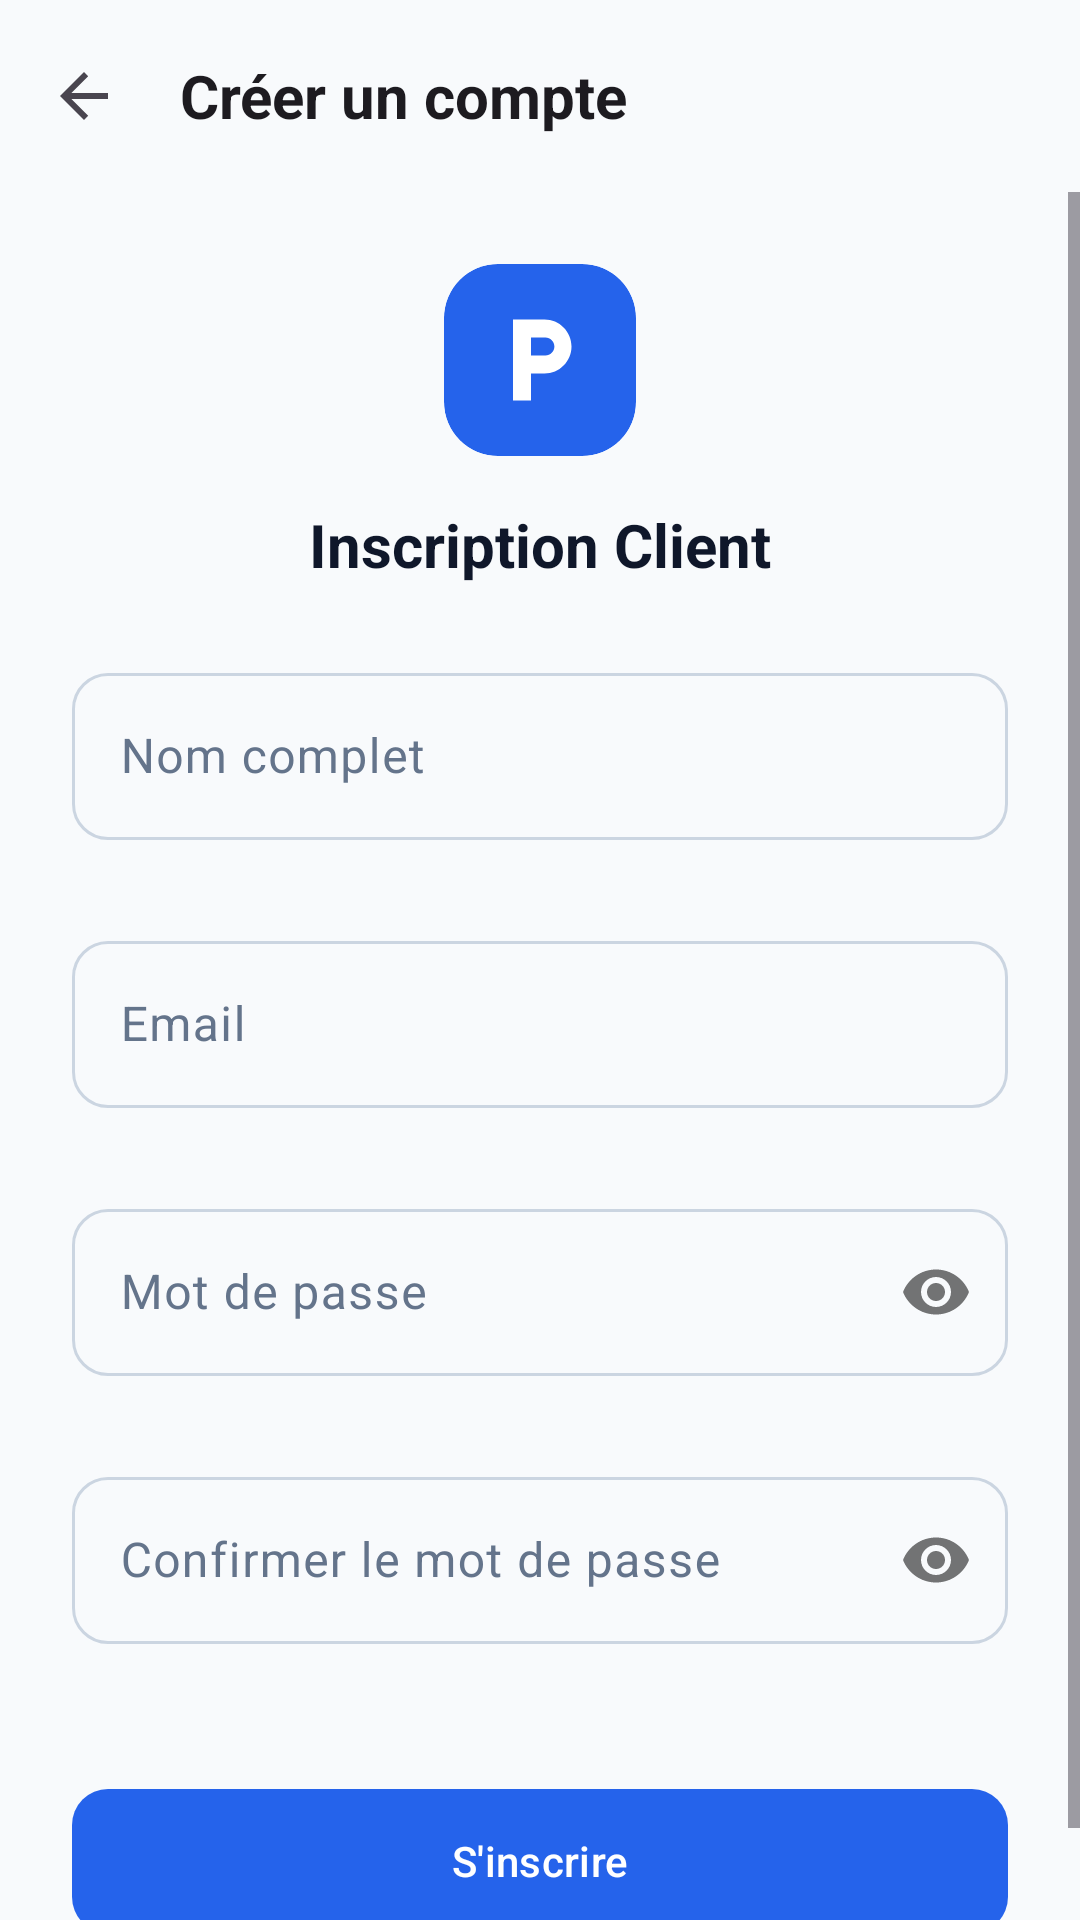

Produce the Android XML layout that renders to this screen, including the resource entries it uses.
<!-- AndroidManifest.xml: application theme Theme.EasyPark -->
<!-- res/layout/activity_register.xml -->
<?xml version="1.0" encoding="utf-8"?>
<LinearLayout xmlns:android="http://schemas.android.com/apk/res/android"
    xmlns:app="http://schemas.android.com/apk/res-auto"
    android:layout_width="match_parent"
    android:layout_height="match_parent"
    android:orientation="vertical"
    android:background="?android:attr/colorBackground">

    <com.google.android.material.appbar.MaterialToolbar
        android:id="@+id/toolbar"
        style="@style/Widget.EasyPark.Toolbar"
        android:layout_width="match_parent"
        android:layout_height="?attr/actionBarSize"
        app:title="Créer un compte"
        app:navigationIcon="?attr/homeAsUpIndicator" />

    <ScrollView
        android:layout_width="match_parent"
        android:layout_height="match_parent"
        android:fillViewport="true">

        <LinearLayout
            android:layout_width="match_parent"
            android:layout_height="wrap_content"
            android:gravity="center"
            android:orientation="vertical"
            android:padding="24dp">

            
            <com.google.android.material.card.MaterialCardView
                android:layout_width="64dp"
                android:layout_height="64dp"
                app:cardCornerRadius="18dp"
                app:cardBackgroundColor="?attr/colorPrimary"
                app:strokeWidth="0dp"
                android:layout_marginBottom="16dp">

                <ImageView
                    android:layout_width="36dp"
                    android:layout_height="36dp"
                    android:layout_gravity="center"
                    android:src="@drawable/ic_local_parking"
                    app:tint="?attr/colorOnPrimary"
                    android:importantForAccessibility="no" />
            </com.google.android.material.card.MaterialCardView>

            <TextView
                android:layout_width="wrap_content"
                android:layout_height="wrap_content"
                android:text="Inscription Client"
                android:textAppearance="@style/TextAppearance.EasyPark.Title"
                android:textColor="?attr/colorOnBackground"
                android:layout_marginBottom="24dp" />

            
            <com.google.android.material.textfield.TextInputLayout
                android:id="@+id/tilFullName"
                style="@style/Widget.EasyPark.TextInput"
                android:layout_width="match_parent"
                android:layout_height="wrap_content"
                android:hint="Nom complet"
                app:errorEnabled="true"
                android:layout_marginBottom="8dp">

                <com.google.android.material.textfield.TextInputEditText
                    android:id="@+id/etFullName"
                    android:layout_width="match_parent"
                    android:layout_height="wrap_content"
                    android:inputType="textPersonName" />
            </com.google.android.material.textfield.TextInputLayout>

            <com.google.android.material.textfield.TextInputLayout
                android:id="@+id/tilEmail"
                style="@style/Widget.EasyPark.TextInput"
                android:layout_width="match_parent"
                android:layout_height="wrap_content"
                android:hint="Email"
                app:errorEnabled="true"
                android:layout_marginBottom="8dp">

                <com.google.android.material.textfield.TextInputEditText
                    android:id="@+id/etEmail"
                    android:layout_width="match_parent"
                    android:layout_height="wrap_content"
                    android:inputType="textEmailAddress" />
            </com.google.android.material.textfield.TextInputLayout>

            <com.google.android.material.textfield.TextInputLayout
                android:id="@+id/tilPassword"
                style="@style/Widget.EasyPark.TextInput"
                android:layout_width="match_parent"
                android:layout_height="wrap_content"
                android:hint="Mot de passe"
                app:passwordToggleEnabled="true"
                app:errorEnabled="true"
                android:layout_marginBottom="8dp">

                <com.google.android.material.textfield.TextInputEditText
                    android:id="@+id/etPassword"
                    android:layout_width="match_parent"
                    android:layout_height="wrap_content"
                    android:inputType="textPassword" />
            </com.google.android.material.textfield.TextInputLayout>

            <com.google.android.material.textfield.TextInputLayout
                android:id="@+id/tilConfirmPassword"
                style="@style/Widget.EasyPark.TextInput"
                android:layout_width="match_parent"
                android:layout_height="wrap_content"
                android:hint="Confirmer le mot de passe"
                app:passwordToggleEnabled="true"
                app:errorEnabled="true"
                android:layout_marginBottom="24dp">

                <com.google.android.material.textfield.TextInputEditText
                    android:id="@+id/etConfirmPassword"
                    android:layout_width="match_parent"
                    android:layout_height="wrap_content"
                    android:inputType="textPassword" />
            </com.google.android.material.textfield.TextInputLayout>

            <ProgressBar
                android:id="@+id/progressBar"
                android:layout_width="wrap_content"
                android:layout_height="wrap_content"
                android:layout_gravity="center"
                android:visibility="gone"
                android:layout_marginBottom="16dp" />

            
            <com.google.android.material.button.MaterialButton
                android:id="@+id/btnRegister"
                style="@style/Widget.EasyPark.Button"
                android:layout_width="match_parent"
                android:layout_height="56dp"
                android:text="S'inscrire" />

        </LinearLayout>
    </ScrollView>
</LinearLayout>
<!-- resources referenced by this layout -->
<resources>
  <!-- drawable ic_local_parking (drawable) -->
  ﻿<?xml version="1.0" encoding="utf-8"?>
  <vector xmlns:android="http://schemas.android.com/apk/res/android"
      android:width="24dp"
      android:height="24dp"
      android:viewportWidth="24"
      android:viewportHeight="24"
      android:tint="?attr/colorControlNormal">
    <path
        android:fillColor="@android:color/white"
        android:pathData="M13 3H6v18h4v-6h3c3.31 0 6-2.69 6-6s-2.69-6-6-6zm.2 8H10V7h3.2c1.1 0 2 .9 2 2s-.9 2-2 2z"/>
  </vector>
  <style name="TextAppearance.EasyPark.Title" parent="TextAppearance.Material3.TitleLarge">
          <item name="android:fontFamily">sans-serif-medium</item>
          <item name="android:textSize">20sp</item>
          <item name="android:textStyle">bold</item>
      </style>
  <style name="Widget.EasyPark.Button" parent="Widget.Material3.Button">
          <item name="cornerRadius">@dimen/radius_button</item>
          <item name="android:fontFamily">sans-serif-medium</item>
      </style>
  <style name="Widget.EasyPark.TextInput" parent="Widget.Material3.TextInputLayout.OutlinedBox">
          <item name="boxCornerRadiusTopStart">@dimen/radius_button</item>
          <item name="boxCornerRadiusTopEnd">@dimen/radius_button</item>
          <item name="boxCornerRadiusBottomStart">@dimen/radius_button</item>
          <item name="boxCornerRadiusBottomEnd">@dimen/radius_button</item>
          <item name="android:fontFamily">sans-serif</item>
      </style>
  <style name="Widget.EasyPark.Toolbar" parent="Widget.Material3.Toolbar">
          <item name="titleTextAppearance">@style/TextAppearance.EasyPark.Title</item>
          <item name="android:background">?android:attr/colorBackground</item>
      </style>
  <style name="Theme.EasyPark" parent="Base.Theme.EasyPark" />
  <dimen name="radius_button">12dp</dimen>
  <color name="md_theme_light_primary">#2563EB</color>
  <color name="md_theme_light_onPrimary">#FFFFFF</color>
  <color name="md_theme_light_primaryContainer">#DBEAFE</color>
  <color name="md_theme_light_onPrimaryContainer">#1E3A8A</color>
  <color name="md_theme_light_secondary">#64748B</color>
  <color name="md_theme_light_onSecondary">#FFFFFF</color>
  <color name="md_theme_light_error">#B91C1C</color>
  <color name="md_theme_light_onError">#FFFFFF</color>
  <color name="md_theme_light_errorContainer">#FEE2E2</color>
  <color name="md_theme_light_onErrorContainer">#7F1D1D</color>
  <color name="md_theme_light_background">#F8FAFC</color>
  <color name="md_theme_light_onBackground">#0F172A</color>
  <color name="md_theme_light_surface">#FFFFFF</color>
  <color name="md_theme_light_onSurface">#0F172A</color>
  <color name="md_theme_light_surfaceVariant">#F1F5F9</color>
  <color name="md_theme_light_onSurfaceVariant">#64748B</color>
  <color name="md_theme_light_outline">#CBD5E1</color>
  <style name="TextAppearance.EasyPark.Display" parent="TextAppearance.Material3.DisplayMedium">
          <item name="android:fontFamily">sans-serif</item>
          <item name="android:textSize">28sp</item>
          <item name="android:textStyle">bold</item>
      </style>
  <style name="TextAppearance.EasyPark.Body" parent="TextAppearance.Material3.BodyLarge">
          <item name="android:fontFamily">sans-serif</item>
          <item name="android:textSize">16sp</item>
          <item name="android:textStyle">normal</item>
      </style>
  <style name="TextAppearance.EasyPark.Label" parent="TextAppearance.Material3.LabelMedium">
          <item name="android:fontFamily">sans-serif-medium</item>
          <item name="android:textSize">12sp</item>
          <item name="android:textStyle">bold</item>
      </style>
</resources>
